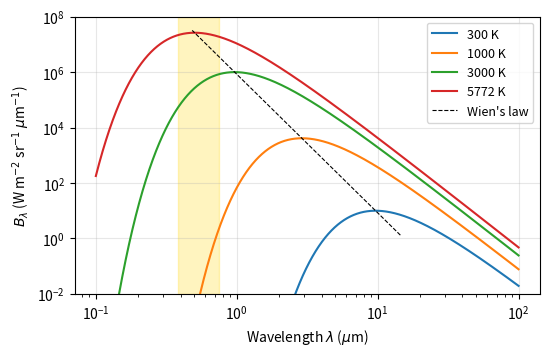

Write the Python code that produced this figure.
# Example 10.2  Blackbody spectra on logarithmic axes
import numpy as np
import matplotlib.pyplot as plt

h = 6.62607015e-34          # Planck constant, J s
c = 299792458.0             # speed of light, m/s
k_B = 1.380649e-23          # Boltzmann constant, J/K
b = 2.897771955e-3          # Wien displacement constant, m K

def planck(lam, T):
    """Spectral radiance, W/(m^2 sr m), at wavelength lam (m)."""
    x = h * c / (lam * k_B * T)
    return 2 * h * c**2 / lam**5 / np.expm1(x)

lam = np.logspace(-7, -4, 2000)        # 0.1 to 100 micrometers, m
fig, ax = plt.subplots(figsize=(6.0, 3.6))
for T in [300.0, 1000.0, 3000.0, 5772.0]:
    B = planck(lam, T)
    ax.loglog(lam * 1e6, B * 1e-6, label=f'{T:.0f} K')
    j = np.argmax(B)
    print(f'{T:5.0f} K: peak {lam[j] * 1e6:6.3f} um,'
          f' Wien {b / T * 1e6:6.3f} um')

T_all = np.linspace(200.0, 6000.0, 50)       # locus of the peaks
ax.loglog(b / T_all * 1e6, planck(b / T_all, T_all) * 1e-6,
          'k--', linewidth=0.8, label="Wien's law")
ax.axvspan(0.38, 0.75, color='gold', alpha=0.25)   # visible band
ax.set_ylim(1e-2, 1e8)
ax.set_xlabel(r'Wavelength $\lambda$ ($\mu$m)')
ax.set_ylabel(r'$B_\lambda$ (W m$^{-2}$ sr$^{-1}$ $\mu$m$^{-1}$)')
ax.legend(loc='upper right', fontsize=9)
ax.grid(True, which='major', alpha=0.3)
plt.show()
